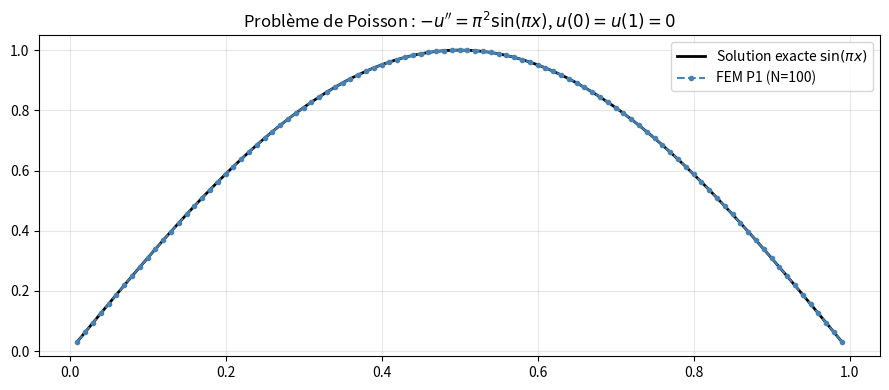
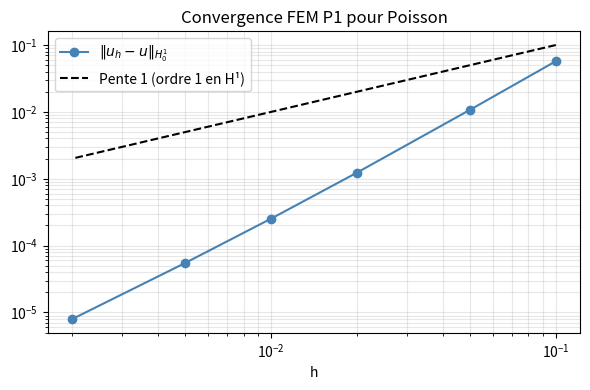

Write the Python code that produced these figures, in order.
import numpy as np
import matplotlib.pyplot as plt
from scipy.linalg import solve

# ── Éléments finis P1 sur [0,1] avec N+1 noeuds ──────────────────────────────
def solve_poisson_FEM(f_func, N=50):
    """
    Résout -u'' = f sur (0,1), u(0)=u(1)=0
    par éléments finis P1 (fonctions chapeau) sur N intervalles égaux.

    Retourne (x_int, u_h) : noeuds intérieurs et solution approchée.
    """
    h   = 1.0 / N
    x   = np.linspace(0, 1, N + 1)
    # Noeuds intérieurs : x_1, ..., x_{N-1}
    x_int = x[1:N]
    n_int = N - 1

    # Matrice de rigidité A : A_{ij} = a(phi_j, phi_i) = int phi_j' phi_i' dx
    # Pour les éléments P1 uniformes : A = (1/h) * tridiag(-1, 2, -1)
    A = (1.0 / h) * (2 * np.eye(n_int)
                     - np.diag(np.ones(n_int-1), 1)
                     - np.diag(np.ones(n_int-1),-1))

    # Vecteur de charge F : F_i = int f * phi_i dx  (quadrature trapèzes)
    F = np.array([h * f_func(x_int[i]) for i in range(n_int)])

    # Résolution  A u = F
    u_int = solve(A, F)
    return x_int, u_int, A

# ── Test 1 : f = pi² sin(pi x), solution exacte u = sin(pi x) ────────────────
f1      = lambda x: np.pi**2 * np.sin(np.pi * x)
u_exact = lambda x: np.sin(np.pi * x)

x_int, u_h, A = solve_poisson_FEM(f1, N=100)
err_sup = np.max(np.abs(u_h - u_exact(x_int)))
print(f'Erreur max ||u_h - u_exact||_inf = {err_sup:.2e}  (attendu ~ h² = {(1/100)**2:.2e})')

plt.figure(figsize=(9, 4))
plt.plot(x_int, u_exact(x_int), 'k-', lw=2, label='Solution exacte $\\sin(\\pi x)$')
plt.plot(x_int, u_h, 'o--', ms=3, color='steelblue', label='FEM P1 (N=100)')
plt.title('Problème de Poisson : $-u\'\'= \\pi^2\\sin(\\pi x)$, $u(0)=u(1)=0$')
plt.legend(); plt.grid(alpha=0.3)
plt.tight_layout()
plt.show()

# ── Vérification numérique des hypothèses de Lax-Milgram ─────────────────────
# On vérifie que la forme bilinéaire discrète a_h(u,v) = u^T A v
# est continue (bornes supérieures) et coercive (borne inférieure).

N   = 50
h   = 1.0 / N
n   = N - 1
A_mat = (1/h) * (2*np.eye(n) - np.diag(np.ones(n-1),1) - np.diag(np.ones(n-1),-1))

eigvals = np.linalg.eigvalsh(A_mat)

print('Valeurs propres de la matrice de rigidité A (extremes) :')
print(f'  lambda_min = {eigvals.min():.6f}  (coercivité : a(u,u) >= lambda_min * ||u||²)')
print(f'  lambda_max = {eigvals.max():.6f}  (continuité  : a(u,v) <= lambda_max * ||u|| ||v||)')
print(f'  Conditionnement kappa = {eigvals.max()/eigvals.min():.1f}  (~ 4N²/pi² = {4*N**2/np.pi**2:.1f})')

# Coercivité théorique : a(u,u) = ||u'||² >= (pi²) * ||u||²_{L2} (inégalité de Poincaré)
# car la constante de Poincaré sur [0,1] est C = 1/pi
print(f'\nVérification Poincaré : lambda_min * h >= pi² = {np.pi**2:.4f}')
print(f'  lambda_min * h = {eigvals.min() * h:.4f}  (converge vers 4 sin²(pi/(2N))*N ~ pi² pour N grand)')

# ── Convergence de la méthode : ||u_h - u||_{H¹₀} en fonction de h ─────────────
Ns    = [10, 20, 50, 100, 200, 500]
errs  = []
for N in Ns:
    xi, uh, _ = solve_poisson_FEM(f1, N=N)
    # Erreur en norme H1 : approx par gradient
    duh    = np.gradient(uh, 1/N)
    du_ex  = np.pi * np.cos(np.pi * xi)
    err_H1 = np.sqrt(np.trapezoid((duh - du_ex)**2, xi))
    errs.append(err_H1)

hs = [1/N for N in Ns]
plt.figure(figsize=(6, 4))
plt.loglog(hs, errs, 'o-', color='steelblue', label=r'$\|u_h - u\|_{H^1_0}$')
plt.loglog(hs, [h for h in hs], 'k--', label='Pente 1 (ordre 1 en H¹)')
plt.xlabel('h')
plt.title('Convergence FEM P1 pour Poisson')
plt.legend(); plt.grid(alpha=0.3, which='both')
plt.tight_layout()
plt.show()
print('Ordre empirique :', np.polyfit(np.log(hs), np.log(errs), 1)[0])
